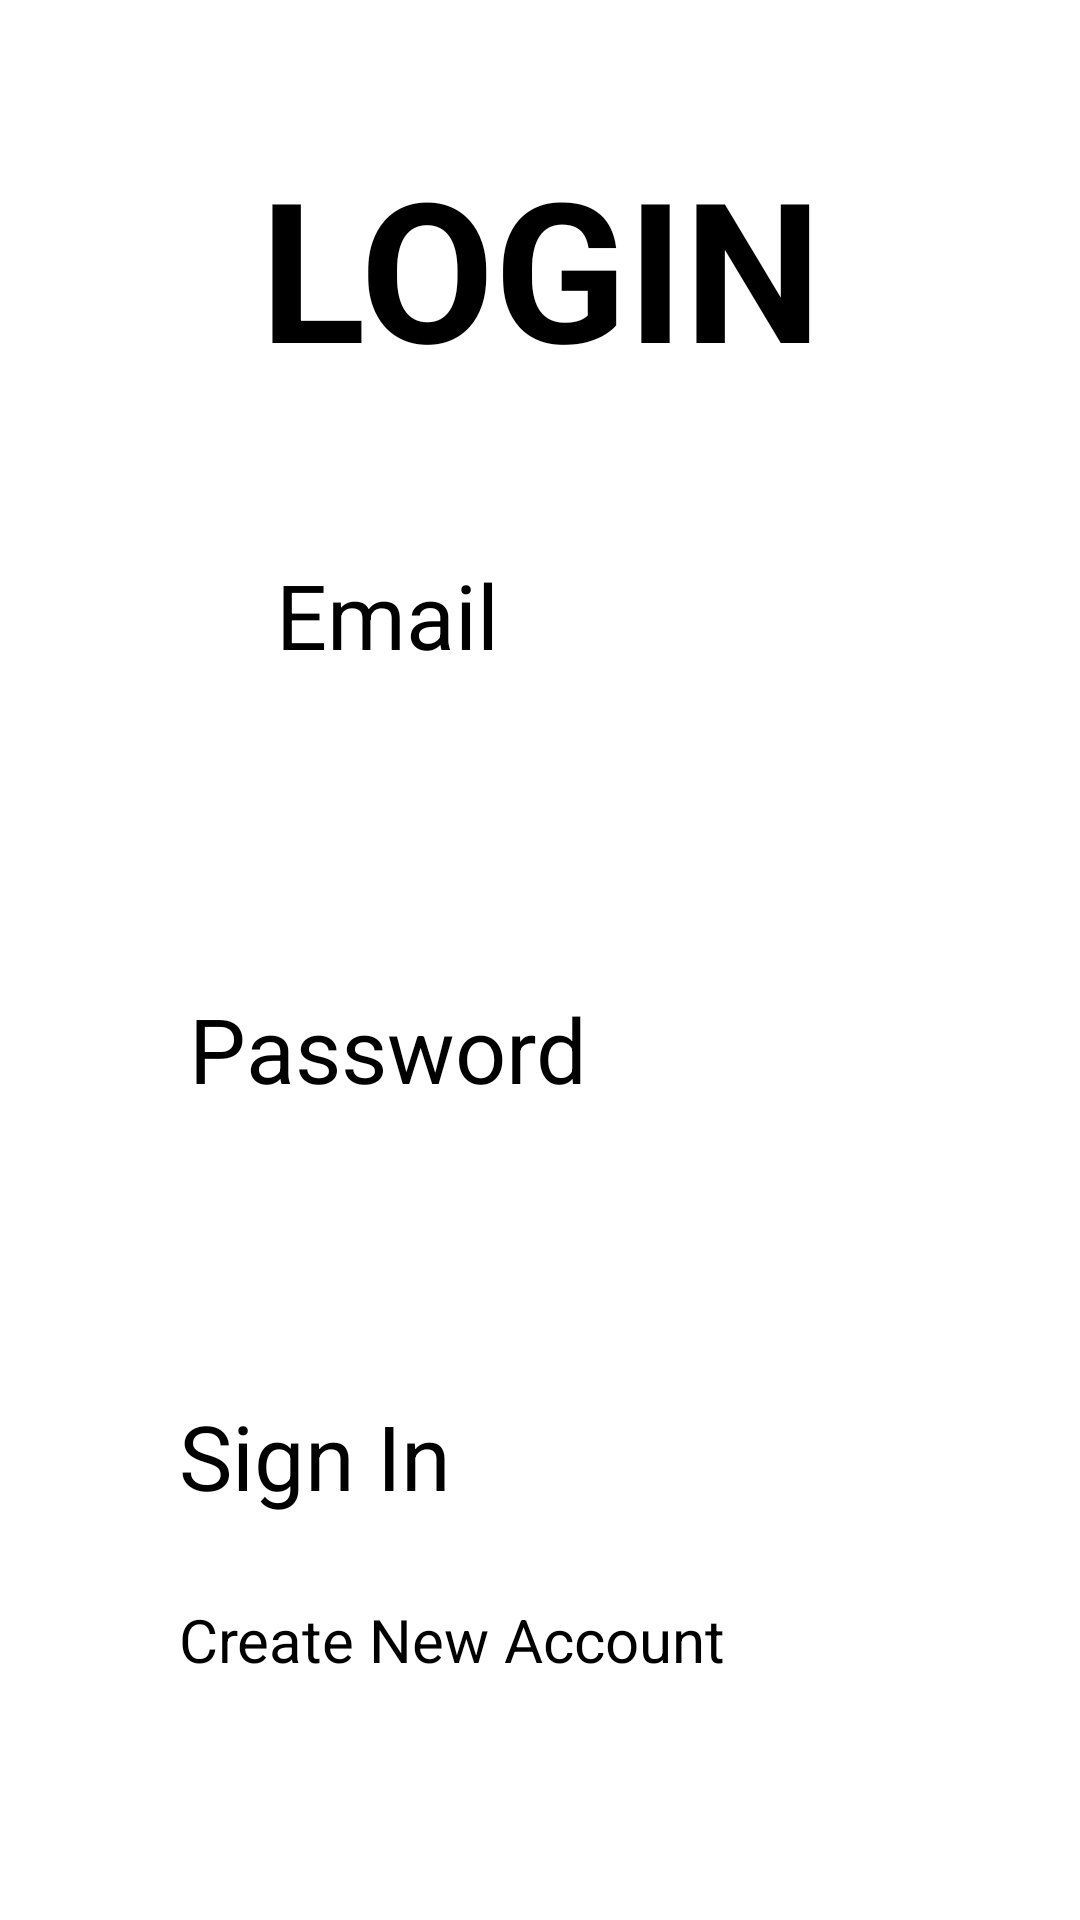

The Android layout XML behind this screen, and the referenced resources:
<!-- AndroidManifest.xml: application theme Theme.Chat -->
<!-- res/layout/activity_login_page.xml -->
<?xml version="1.0" encoding="utf-8"?>
<androidx.constraintlayout.widget.ConstraintLayout xmlns:android="http://schemas.android.com/apk/res/android"
    xmlns:app="http://schemas.android.com/apk/res-auto"
    xmlns:tools="http://schemas.android.com/tools"
    android:layout_width="match_parent"
    android:layout_height="match_parent"
    tools:context=".Login_page">

    <TextView
        android:id="@+id/textView"
        android:layout_width="350dp"
        android:layout_height="132dp"
        android:text="LOGIN"
        android:textStyle="bold"
        android:textSize="65dp"
        android:gravity="center"
        app:layout_constraintBottom_toBottomOf="parent"
        app:layout_constraintEnd_toEndOf="parent"
        app:layout_constraintHorizontal_bias="0.491"
        app:layout_constraintStart_toStartOf="parent"
        app:layout_constraintTop_toTopOf="parent"
        app:layout_constraintVertical_bias="0.045" />

    <TextView
        android:id="@+id/textView2"
        android:layout_width="168dp"
        android:layout_height="60dp"
        android:text="Email"
        android:textSize="30dp"
        android:gravity="center"
        style="bold"
        app:layout_constraintBottom_toBottomOf="parent"
        app:layout_constraintEnd_toEndOf="parent"
        app:layout_constraintHorizontal_bias="0.234"
        app:layout_constraintStart_toStartOf="parent"
        app:layout_constraintTop_toTopOf="parent"
        app:layout_constraintVertical_bias="0.302" />

    <TextView
        android:id="@+id/textView3"
        style="bold"
        android:layout_width="168dp"
        android:layout_height="60dp"
        android:gravity="center"
        android:text="Password"
        android:textSize="30dp"
        app:layout_constraintBottom_toBottomOf="parent"
        app:layout_constraintEnd_toEndOf="parent"
        app:layout_constraintHorizontal_bias="0.234"
        app:layout_constraintStart_toStartOf="parent"
        app:layout_constraintTop_toTopOf="parent"
        app:layout_constraintVertical_bias="0.551" />

    <EditText
        android:id="@+id/editTextTextEmailAddress"
        android:layout_width="332dp"
        android:layout_height="72dp"
        android:ems="10"
        android:inputType="textEmailAddress"
        android:textSize="30dp"
        app:layout_constraintBottom_toBottomOf="parent"
        app:layout_constraintEnd_toEndOf="parent"
        app:layout_constraintHorizontal_bias="0.626"
        app:layout_constraintStart_toStartOf="parent"
        app:layout_constraintTop_toTopOf="parent"
        app:layout_constraintVertical_bias="0.422" />

    <EditText
        android:id="@+id/editTextTextPassword"
        android:layout_width="326dp"
        android:layout_height="51dp"
        android:ems="10"
        android:inputType="textPassword"
        app:layout_constraintBottom_toBottomOf="parent"
        app:layout_constraintEnd_toEndOf="parent"
        app:layout_constraintHorizontal_bias="0.67"
        app:layout_constraintStart_toStartOf="parent"
        app:layout_constraintTop_toTopOf="parent"
        app:layout_constraintVertical_bias="0.675" />

    <Button
        android:id="@+id/button"
        android:layout_width="241dp"
        android:layout_height="79dp"
        android:text="Sign In"
        android:textSize="30dp"
        app:layout_constraintBottom_toBottomOf="parent"
        app:layout_constraintEnd_toEndOf="parent"
        app:layout_constraintStart_toStartOf="parent"
        app:layout_constraintTop_toTopOf="parent"
        app:layout_constraintVertical_bias="0.829" />

    <Button
        android:id="@+id/button2"
        android:layout_width="241dp"
        android:layout_height="79dp"
        android:text="Create New Account"
        android:textSize="20dp"
        app:layout_constraintBottom_toBottomOf="parent"
        app:layout_constraintEnd_toEndOf="parent"
        app:layout_constraintStart_toStartOf="parent"
        app:layout_constraintTop_toTopOf="parent"
        app:layout_constraintVertical_bias="0.95" />

</androidx.constraintlayout.widget.ConstraintLayout>
<!-- resources referenced by this layout -->
<resources>
  <style name="Theme.Chat" parent="Base.Theme.Chat">
      
      <item name="android:navigationBarColor">@android:color/transparent</item>
      <item name="android:statusBarColor">@android:color/transparent</item>
      <item name="android:windowLightStatusBar">?attr/isLightTheme</item>
    </style>
</resources>
